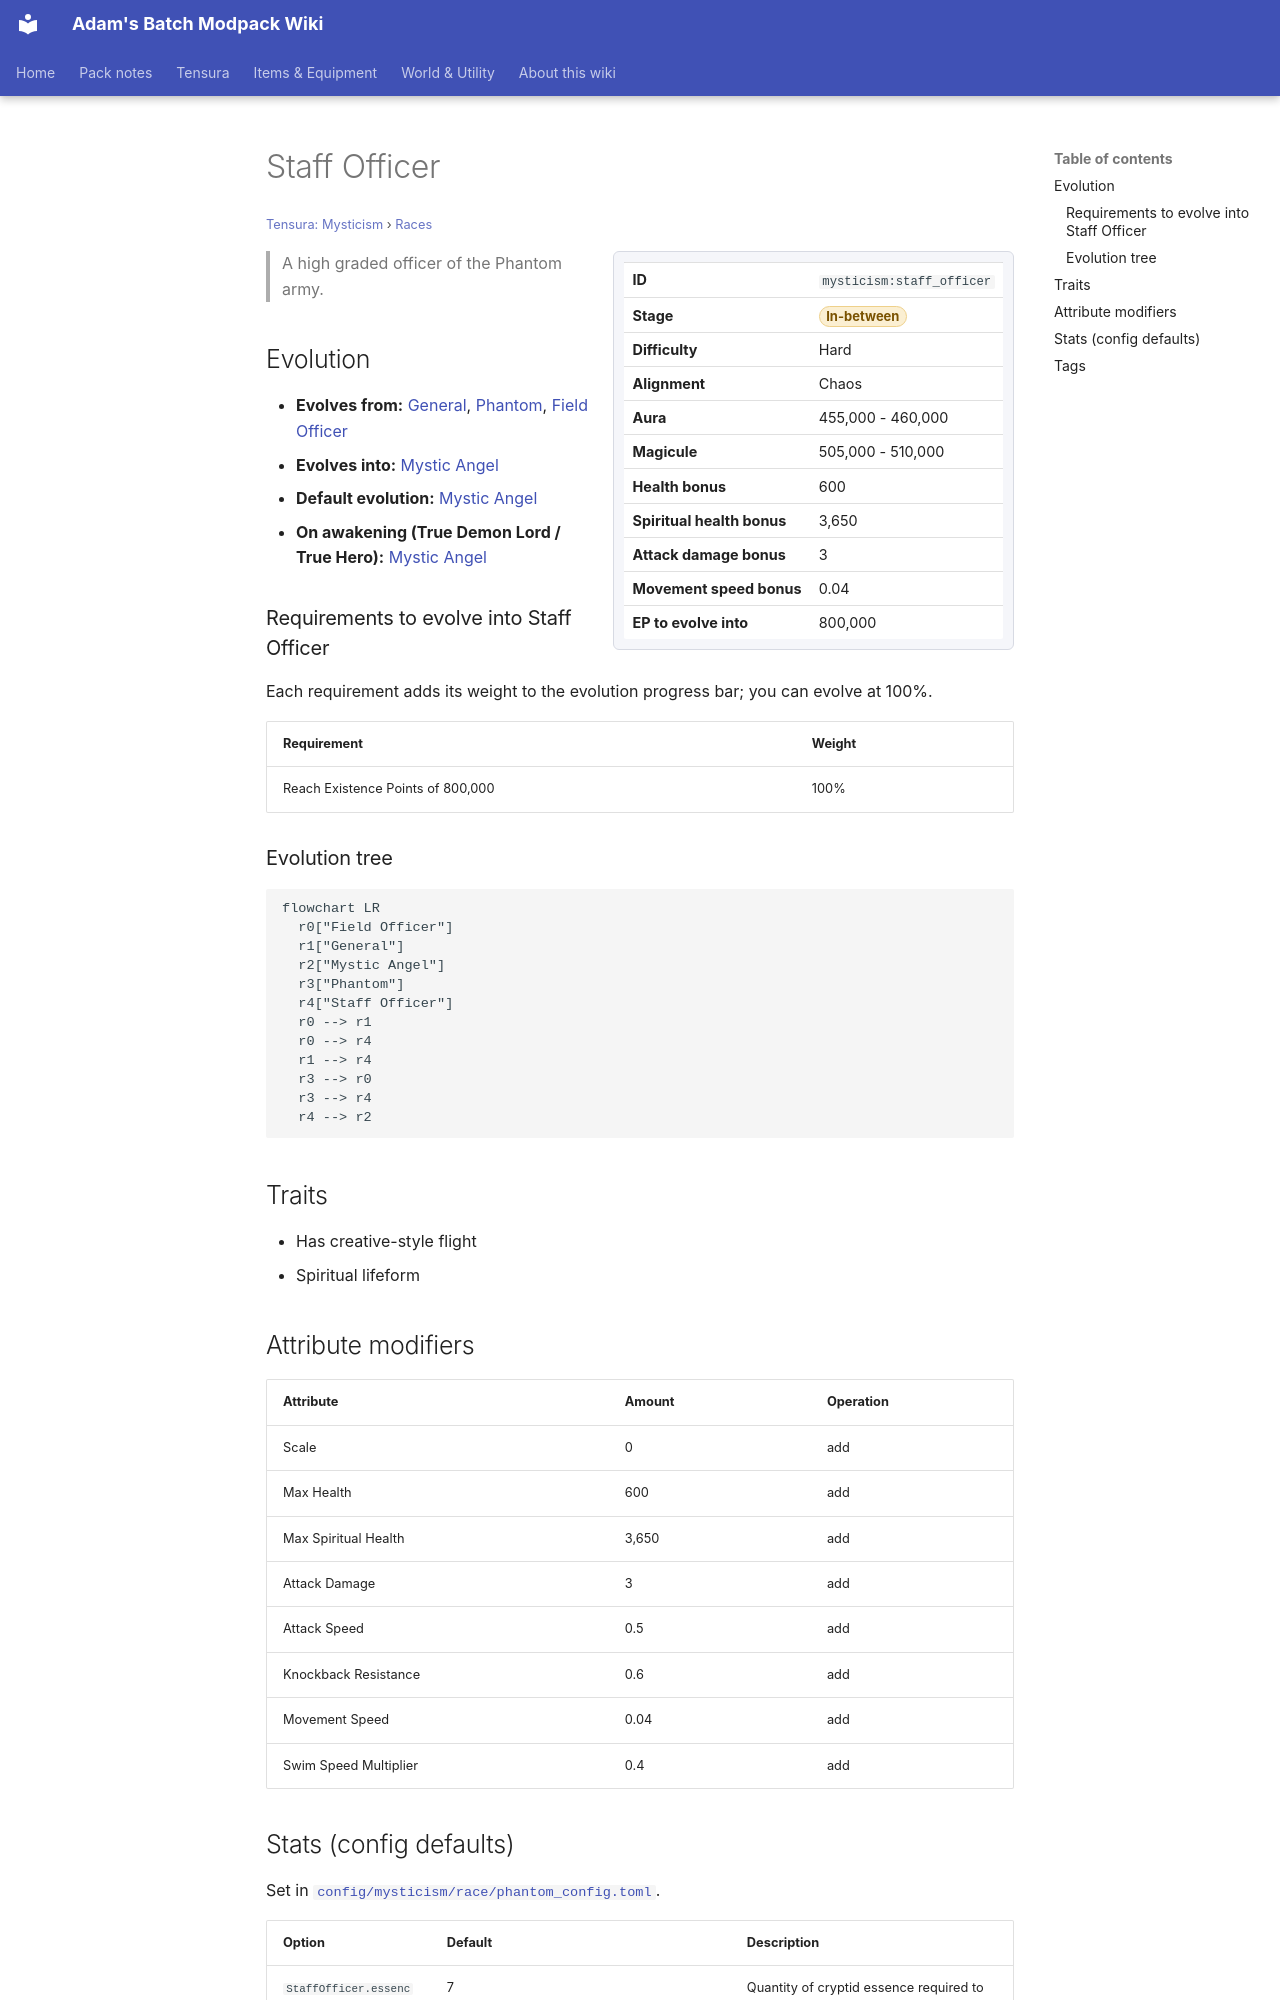

repository: Proteus-Nell/Adams-Batch-MC-Modpack-Wiki · page: tensura-mysticism/races/staff-officer/index.html · generator: mkdocs

# Staff Officer

<small>[Tensura: Mysticism](../index.md) &rsaquo; [Races](index.md)</small>

<div class="infobox" markdown>

| | |
|---|---|
| **ID** | `mysticism:staff_officer` |
| **Stage** | <span class="stage stage-in-between">In-between</span> |
| **Difficulty** | Hard |
| **Alignment** | Chaos |
| **Aura** | 455,000 - 460,000 |
| **Magicule** | 505,000 - 510,000 |
| **Health bonus** | 600 |
| **Spiritual health bonus** | 3,650 |
| **Attack damage bonus** | 3 |
| **Movement speed bonus** | 0.04 |
| **EP to evolve into** | 800,000 |

</div>

> A high graded officer of the Phantom army.

## Evolution

- **Evolves from:** [General](general.md), [Phantom](phantom.md), [Field Officer](field-officer.md)
- **Evolves into:** [Mystic Angel](mystic-angel.md)
- **Default evolution:** [Mystic Angel](mystic-angel.md)
- **On awakening (True Demon Lord / True Hero):** [Mystic Angel](mystic-angel.md)

### Requirements to evolve into Staff Officer

Each requirement adds its weight to the evolution progress bar; you can evolve at 100%.

| Requirement | Weight |
|---|---|
| Reach Existence Points of 800,000 | 100% |

### Evolution tree

```mermaid
flowchart LR
  r0["Field Officer"]
  r1["General"]
  r2["Mystic Angel"]
  r3["Phantom"]
  r4["Staff Officer"]
  r0 --> r1
  r0 --> r4
  r1 --> r4
  r3 --> r0
  r3 --> r4
  r4 --> r2
```

## Traits

- Has creative-style flight
- Spiritual lifeform

## Attribute modifiers

| Attribute | Amount | Operation |
|---|---|---|
| Scale | 0 | add |
| Max Health | 600 | add |
| Max Spiritual Health | 3,650 | add |
| Attack Damage | 3 | add |
| Attack Speed | 0.5 | add |
| Knockback Resistance | 0.6 | add |
| Movement Speed | 0.04 | add |
| Swim Speed Multiplier | 0.4 | add |
